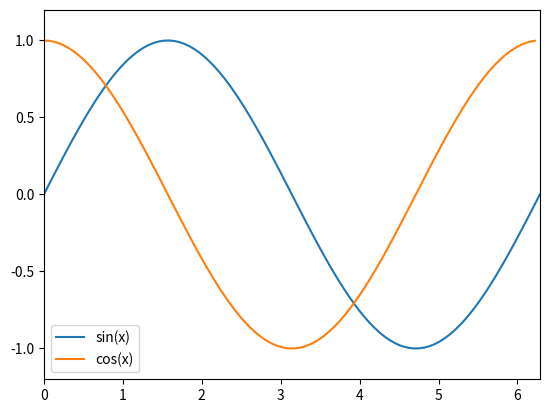

Reproduce this figure in Python.
import matplotlib.pyplot as plt
import numpy as np

# Tạo dữ liệu cho đồ thị sin và cos
x = np.linspace(0, 2 * np.pi, 100)
y_sin = np.sin(x)
y_cos = np.cos(x)

# Khởi tạo hình vẽ
fig, ax = plt.subplots()

# Vẽ đồ thị sin và lưu trạng thái của hình vẽ
for i in range(len(x)):
    ax.clear()
    ax.plot(x[:i], y_sin[:i], label='sin(x)')
    ax.set_xlim(0, 2 * np.pi)
    ax.set_ylim(-1.2, 1.2)
    ax.legend()
    plt.pause(0.01)  # Hiển thị trong một khoảng thời gian ngắn

# Vẽ đồ thị cos và lưu trạng thái của hình vẽ
for i in range(len(x)):
    ax.clear()
    ax.plot(x, y_sin, label='sin(x)')
    ax.plot(x[:i], y_cos[:i], label='cos(x)')
    ax.set_xlim(0, 2 * np.pi)
    ax.set_ylim(-1.2, 1.2)
    ax.legend()
    plt.pause(0.01)  # Hiển thị trong một khoảng thời gian ngắn

plt.show()
